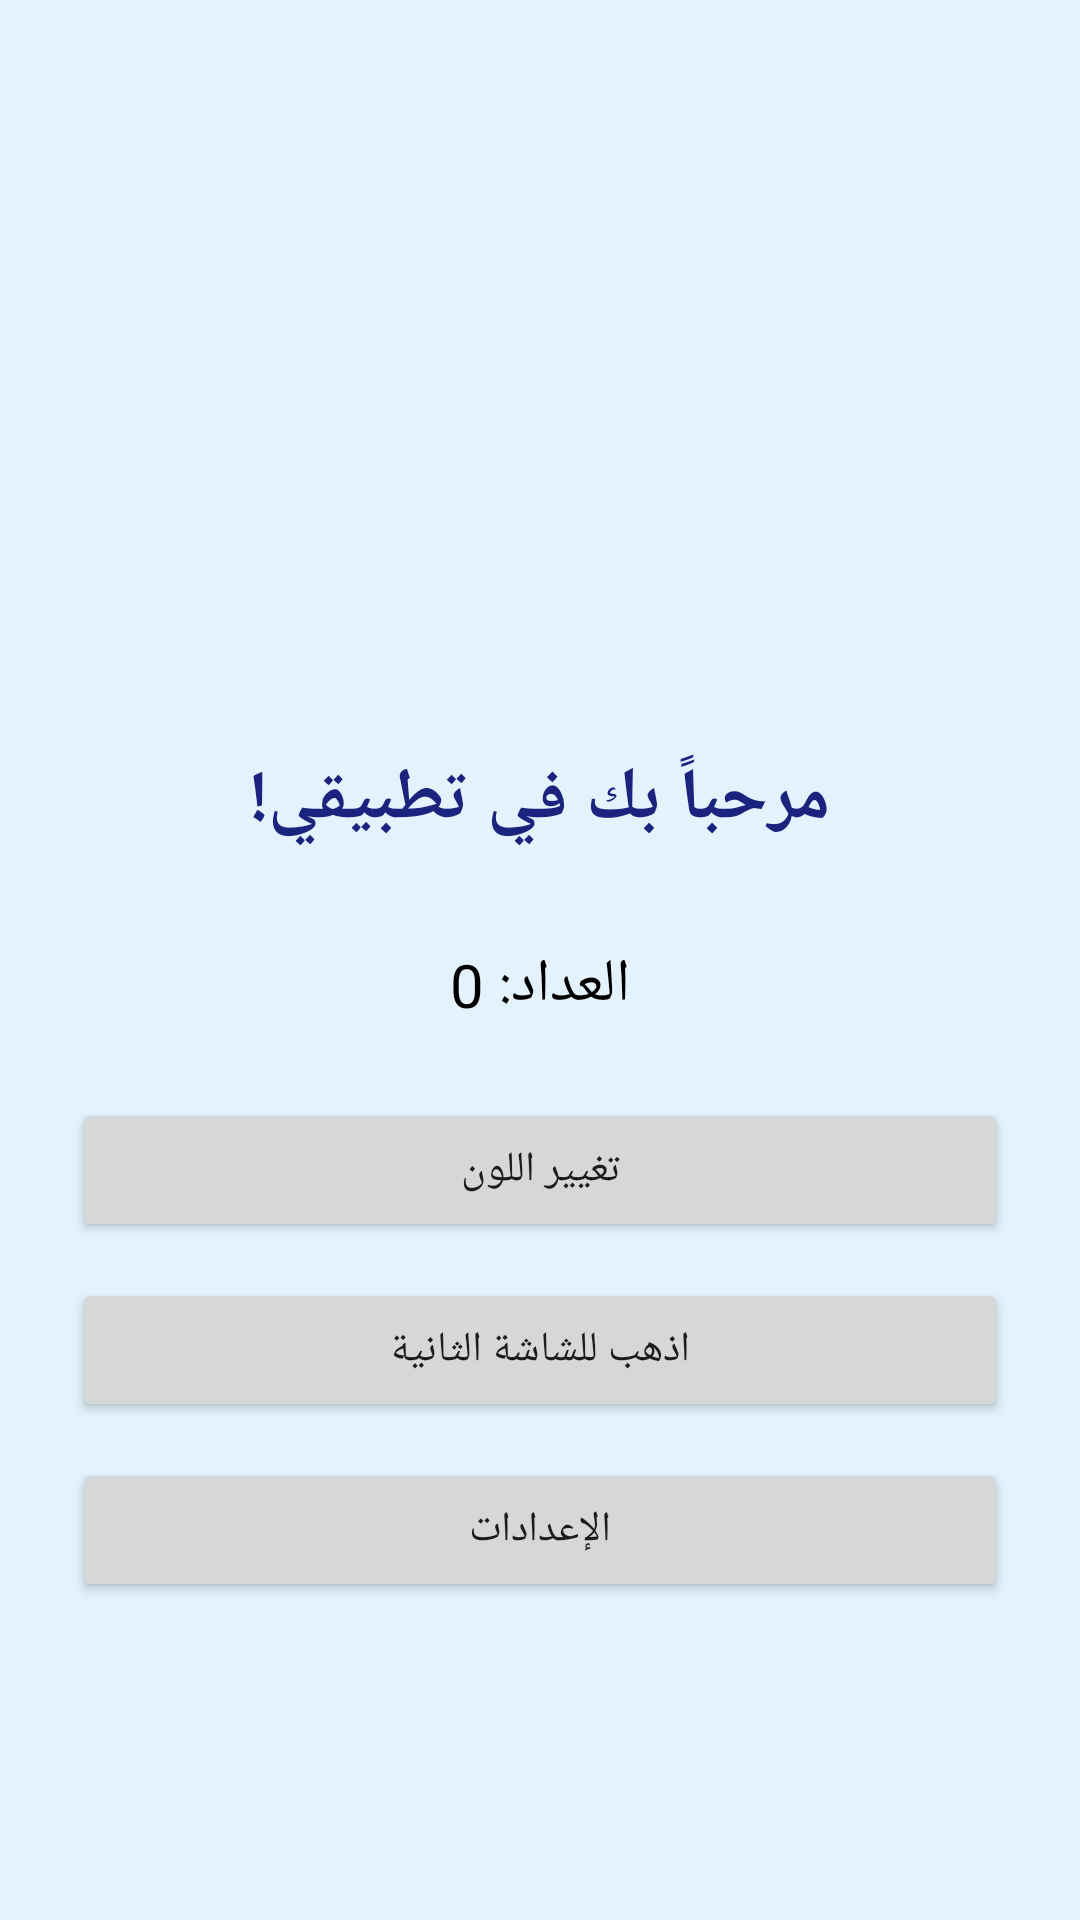

Layout XML and referenced resources for this Android screen:
<!-- AndroidManifest.xml: application theme Theme.MyApp -->
<!-- res/layout/activity_main.xml -->
<?xml version="1.0" encoding="utf-8"?>
<LinearLayout xmlns:android="http://schemas.android.com/apk/res/android"
    android:layout_width="match_parent"
    android:layout_height="match_parent"
    android:orientation="vertical"
    android:gravity="center"
    android:padding="24dp"
    android:background="@color/bg_light">

    <ImageView
        android:layout_width="120dp"
        android:layout_height="120dp"
        android:src="@mipmap/ic_launcher"
        android:layout_marginBottom="24dp" />

    <TextView
        android:id="@+id/tvTitle"
        android:layout_width="wrap_content"
        android:layout_height="wrap_content"
        android:text="@string/welcome"
        android:textSize="24sp"
        android:textStyle="bold"
        android:textColor="@color/primary"
        android:gravity="center"
        android:layout_marginBottom="32dp" />

    <TextView
        android:id="@+id/tvCounter"
        android:layout_width="wrap_content"
        android:layout_height="wrap_content"
        android:text="@string/counter"
        android:textSize="20sp"
        android:textColor="@color/black"
        android:layout_marginBottom="24dp" />

    <Button
        android:id="@+id/btnCounter"
        android:layout_width="match_parent"
        android:layout_height="wrap_content"
        android:text="@string/change_color"
        android:layout_marginBottom="12dp" />

    <Button
        android:id="@+id/btnSecond"
        android:layout_width="match_parent"
        android:layout_height="wrap_content"
        android:text="@string/go_second"
        android:layout_marginBottom="12dp" />

    <Button
        android:id="@+id/btnSettings"
        android:layout_width="match_parent"
        android:layout_height="wrap_content"
        android:text="@string/go_settings" />

</LinearLayout>
<!-- resources referenced by this layout -->
<resources>
  <color name="bg_light">#E3F2FD</color>
  <color name="black">#000000</color>
  <color name="primary">#1A237E</color>
  <string name="change_color">تغيير اللون</string>
  <string name="counter">العداد: 0</string>
  <string name="go_second">اذهب للشاشة الثانية</string>
  <string name="go_settings">الإعدادات</string>
  <string name="welcome">مرحباً بك في تطبيقي!</string>
  <style name="Theme.MyApp" parent="Theme.MaterialComponents.Light.NoActionBar">
          <item name="colorPrimary">#1A237E</item>
          <item name="colorPrimaryVariant">#0D1547</item>
          <item name="colorOnPrimary">#FFFFFF</item>
          <item name="colorSecondary">#00BCD4</item>
          <item name="colorOnSecondary">#000000</item>
          <item name="android:statusBarColor">#0D1547</item>
      </style>
</resources>
